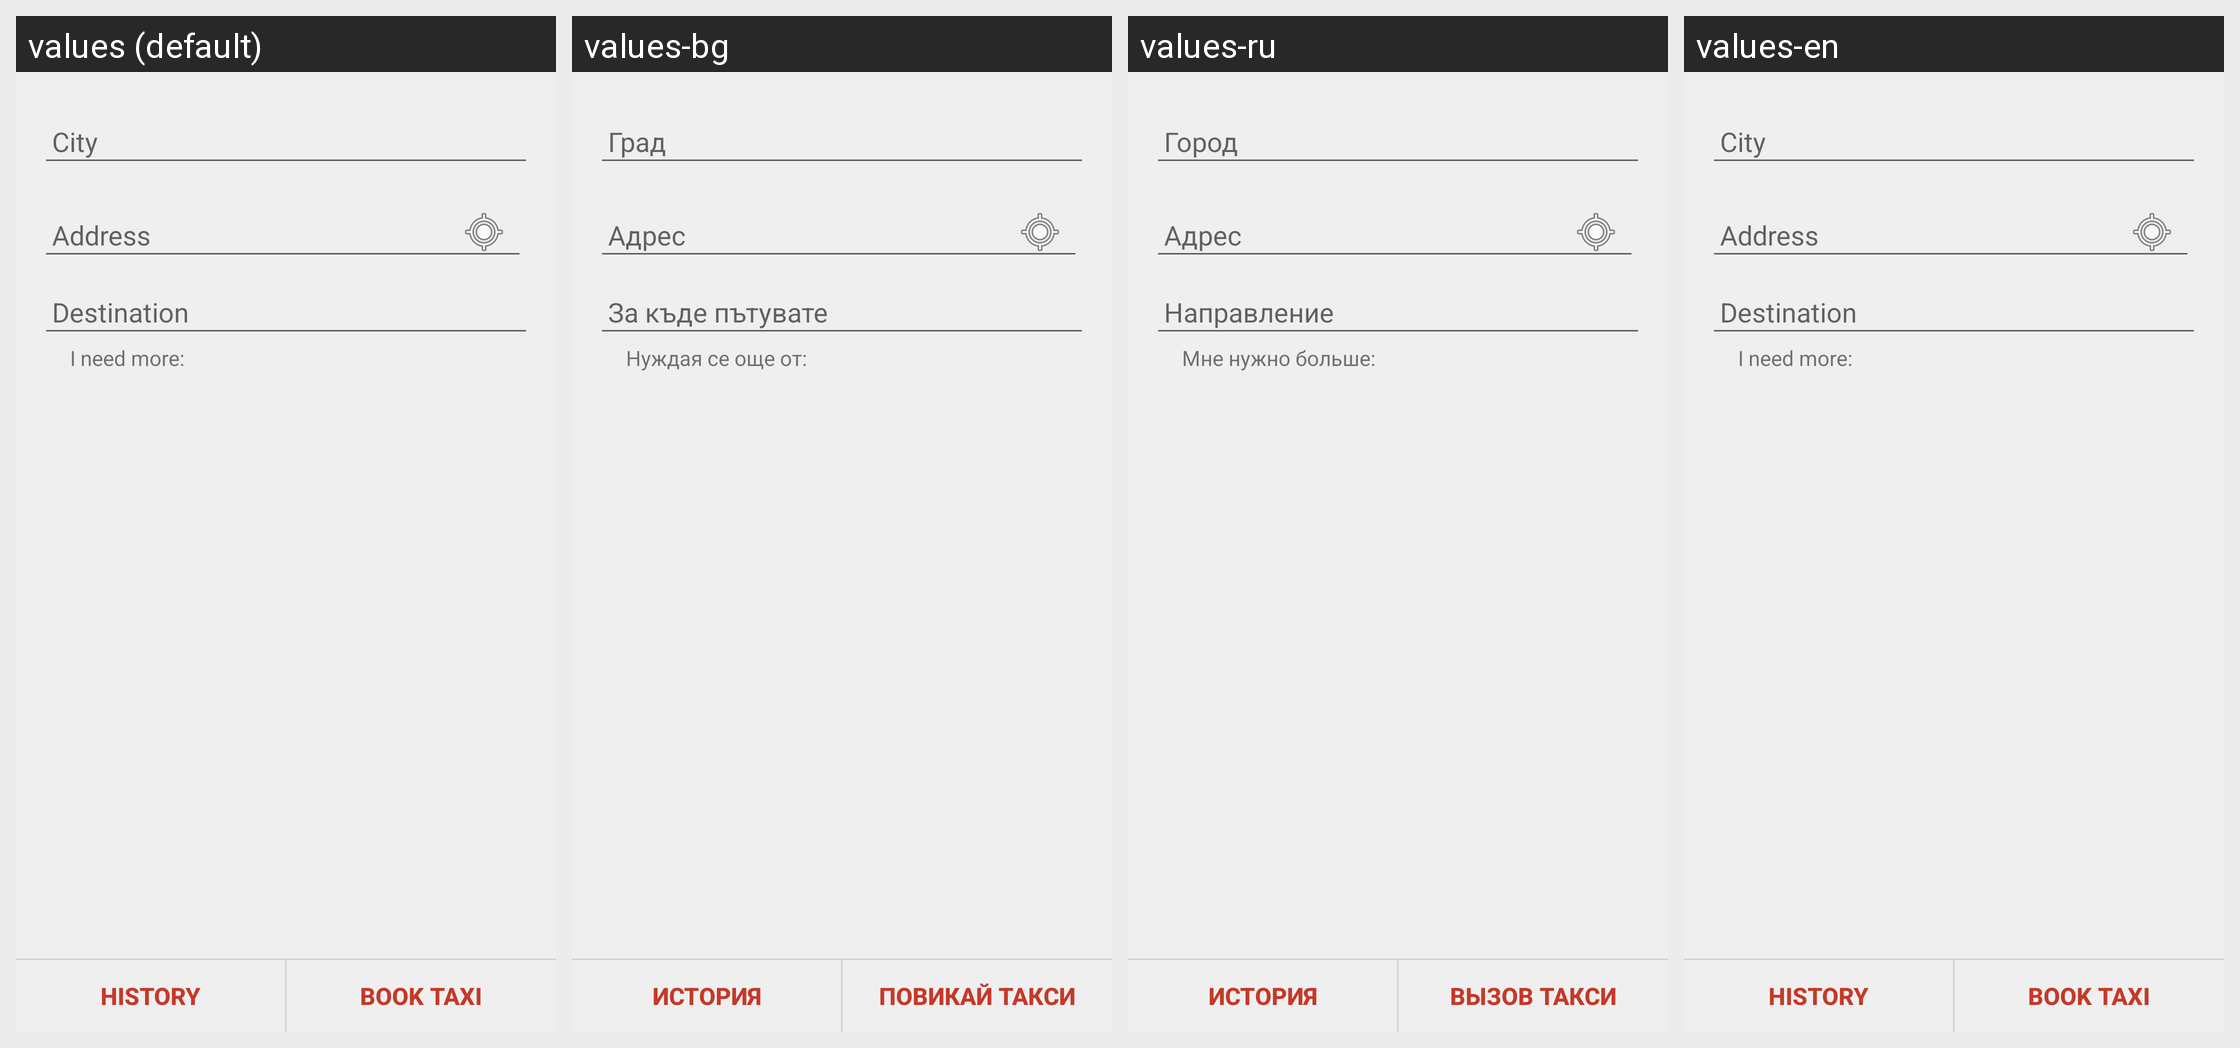

The Android screen above is rendered under several locales of the same app. Produce the string resources it draws, with the default and per-locale values.
Android screen res/layout/new_request.xml rendered under 4 locales, left to right: values (default), values-bg, values-ru, values-en. Device: Nexus 5 (rendered at 1080×1920; each locale shown at half size, 540×960, under a caption strip naming it); theme AppTheme.
Strings drawn on this screen, with the default value and each locale's value (text and hints the layout hard-codes, and strings that could not be matched under every locale, appear in the picture but are not listed):

needs_from
  values: I need more:
  values-bg: Нуждая се още от:
  values-ru: Мне нужно больше:
  values-en: I need more:  [not translated; the default value is used]

history
  values: History
  values-bg: История
  values-ru: История
  values-en: History  [not translated; the default value is used]

request_taxi
  values: Book Taxi
  values-bg: Повикай Такси
  values-ru: Вызов Такси
  values-en: Book Taxi  [not translated; the default value is used]
